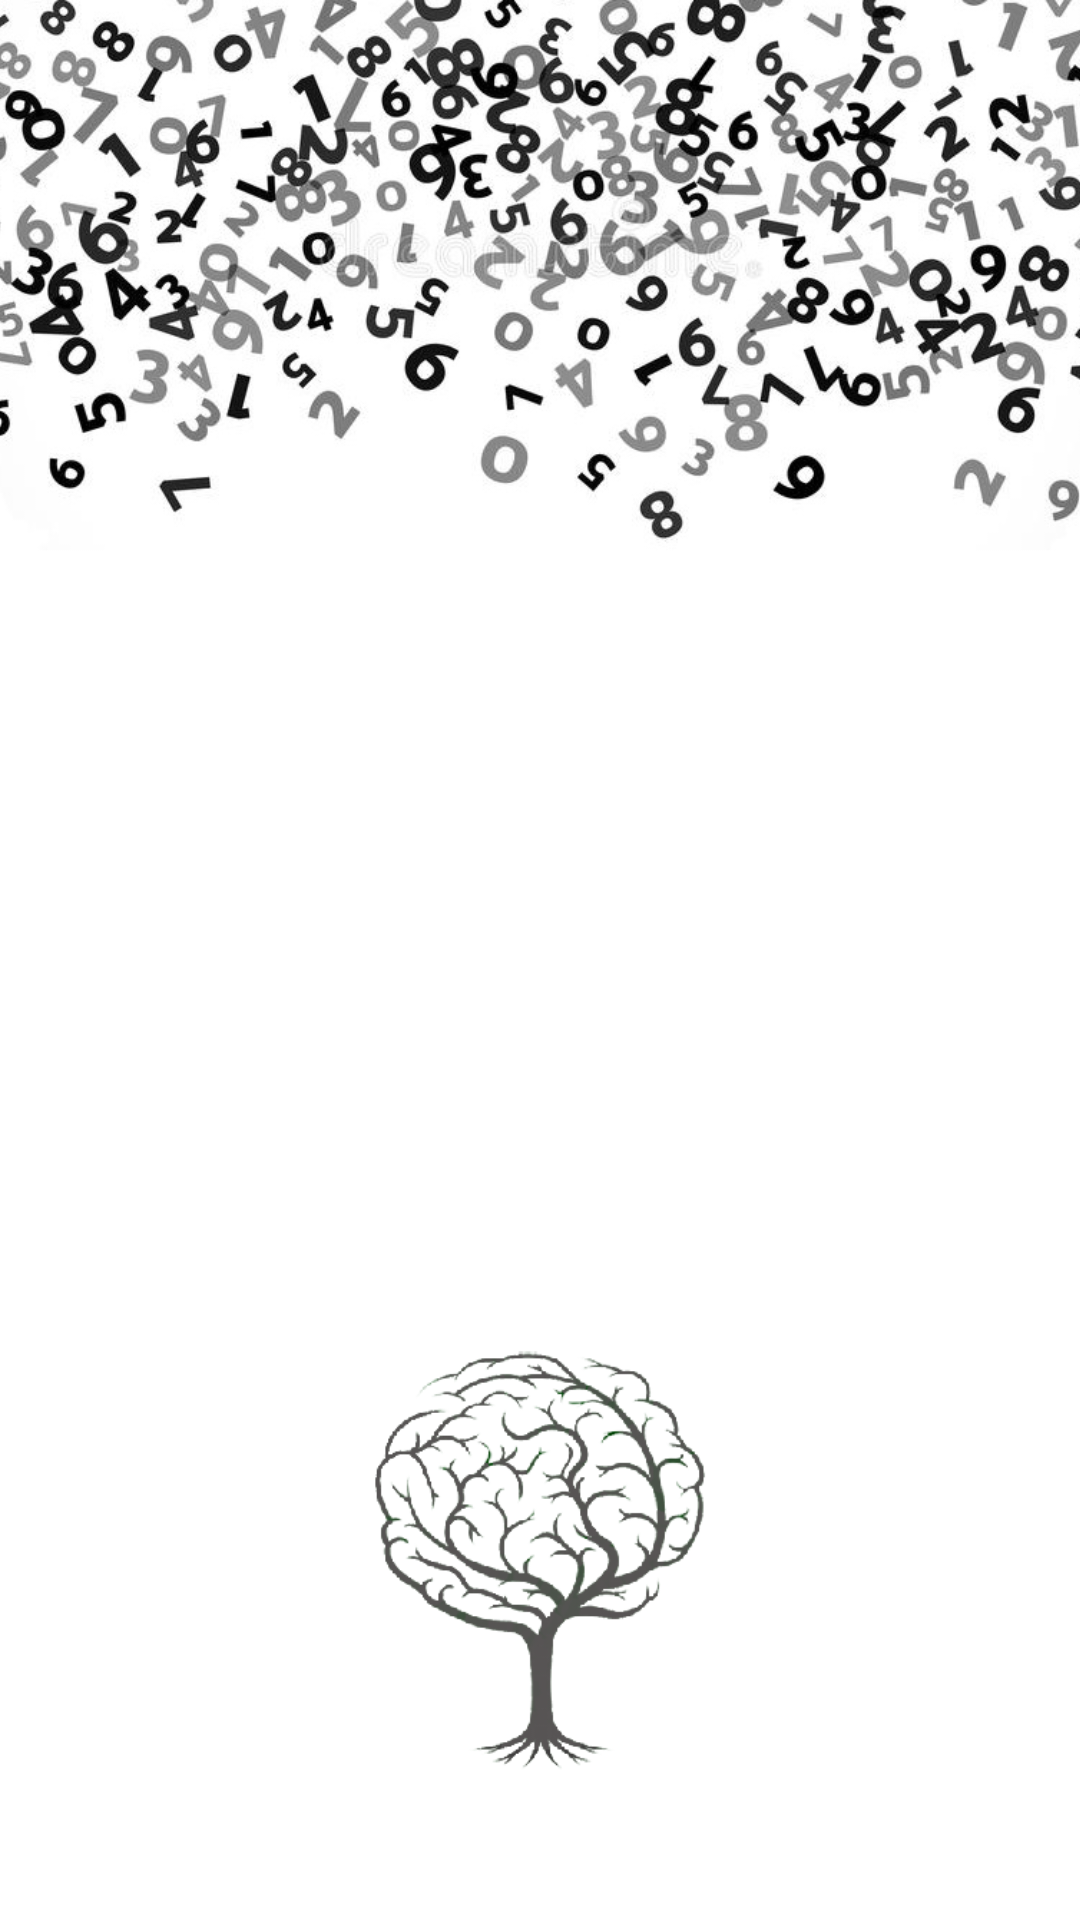

Layout XML and referenced resources for this Android screen:
<!-- AndroidManifest.xml: application theme Theme.Math -->
<!-- res/layout/activity_splash.xml -->
<?xml version="1.0" encoding="utf-8"?>
<RelativeLayout xmlns:android="http://schemas.android.com/apk/res/android"
    xmlns:app="http://schemas.android.com/apk/res-auto"
    xmlns:tools="http://schemas.android.com/tools"
    android:layout_width="match_parent"
    android:layout_height="match_parent"
    tools:context=".activites.SplashActivity">
    <ImageView
        android:layout_width="match_parent"
        android:layout_height="match_parent"
        android:src="@drawable/bg_splash"
        android:scaleType="centerCrop"/>
    <ImageView
        android:layout_width="match_parent"
        android:layout_height="@dimen/_150sdp"
        android:scaleType="centerCrop"
        android:layout_alignParentBottom="true"
        android:src="@drawable/splash_effect"/>
    <ImageView
        android:layout_width="match_parent"
        android:layout_height="@dimen/_150sdp"
        android:scaleType="centerCrop"
        android:rotation="180"
        android:layout_alignParentTop="true"
        android:src="@drawable/splash_effect"/>
</RelativeLayout>
<!-- resources referenced by this layout -->
<resources>
  <!-- drawable bg_splash: png bitmap (drawable, 286832 bytes) -->
  <!-- drawable splash_effect (drawable) -->
  <?xml version="1.0" encoding="utf-8"?>
  <shape xmlns:android="http://schemas.android.com/apk/res/android">
      <gradient
          android:startColor="#00FFFFFF"
          android:centerColor="#26000000"
          android:angle="270"
          android:endColor="#70000000"/>
  
  </shape>
  <style name="Theme.Math" parent="Theme.MaterialComponents.Light.NoActionBar">
          
          <item name="colorPrimary">@color/colorPrimary</item>
          <item name="colorPrimaryVariant">@color/colorPrimaryDark</item>
          <item name="colorOnPrimary">@color/white</item>
          
          <item name="colorSecondary">@color/teal_200</item>
          <item name="colorSecondaryVariant">@color/teal_700</item>
          <item name="colorOnSecondary">@color/black</item>
          
          <item name="android:statusBarColor" tools:targetApi="l">?attr/colorPrimaryVariant</item>
          
      </style>
  <color name="colorPrimary">#ff3f51b5</color>
  <color name="colorPrimaryDark">#ff303f9f</color>
  <color name="white">#FFFFFFFF</color>
  <color name="teal_200">#FF03DAC5</color>
  <color name="teal_700">#FF018786</color>
  <color name="black">#FF000000</color>
</resources>
